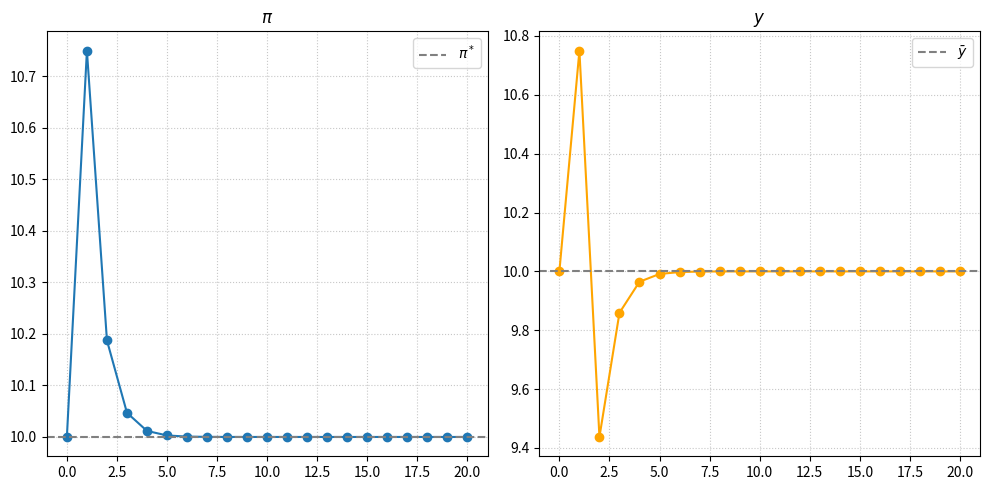
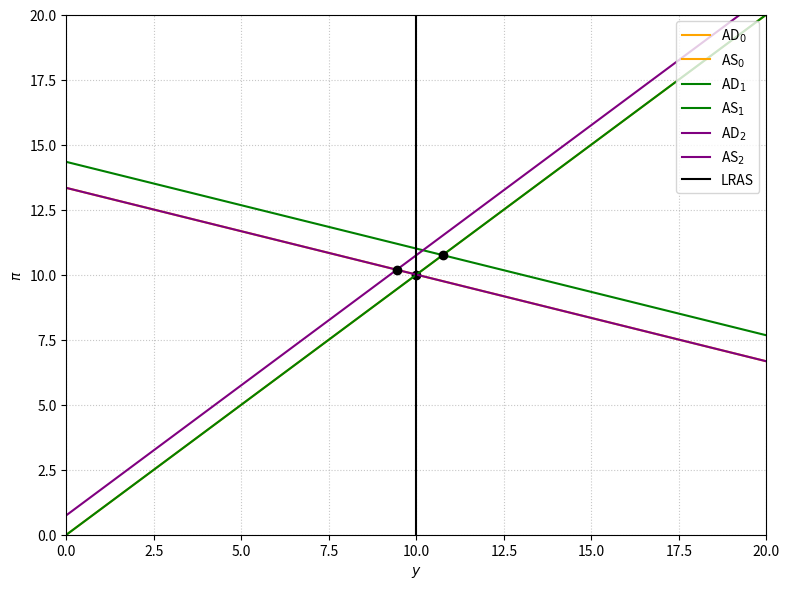

The script that saved these images, in order:
import numpy as np
import matplotlib.pyplot as plt

# 1. calibration
# 1a. parameters
alpha = 3.0      
gamma = 1.0      
y_bar = 10.0      
pi_star = 10.0    
T = 20
T_fig = 2           

# 1b. shocks
z = np.zeros(T+1)
s = np.zeros(T+1)
z[1] = 3.0  # change shock here

# 1c. store path
pi_vals = np.zeros(T+1)  
y_vals  = np.zeros(T+1)  

# 1d. start at steady state
pi_vals[0] = pi_star   
y_vals[0]  = y_bar     

# 2. impulse responses
# 2a. simulate
for t in range(1, T+1):
    
    numerator = ( pi_vals[t-1] 
                  + gamma*alpha*pi_star 
                  + gamma*z[t] 
                  + s[t] )
    denominator = (1 + gamma*alpha)
    pi_vals[t] = numerator / denominator

    pi_gap = pi_vals[t] - pi_star
    y_vals[t] = y_bar - alpha*pi_gap + z[t]

time = np.arange(T+1)

plt.figure(figsize=(10,5))

# 2b. plot
plt.subplot(1,2,1)
plt.plot(time, pi_vals, marker='o')
plt.axhline(pi_star, color='gray', linestyle='--', label='$\pi^*$')
plt.title("$\pi$")
plt.legend()
plt.grid(True, linestyle=':', alpha=0.7)

plt.subplot(1,2,2)
plt.plot(time, y_vals, marker='o', color='orange')
plt.axhline(y_bar, color='gray', linestyle='--', label='$\\bar{y}$')
plt.title("$y$")
plt.legend()
plt.grid(True, linestyle=':', alpha=0.7)

plt.tight_layout()

# 3. as ad diagram
# 3a. number of periods to illustrate
T = T_fig #
z_vals = z  
s_vals = s  

# 3b. solve model
pi_e = pi_star # expectations anchored at target

y_eqs, pi_eqs = [], [] # array for solutions

def solve_equilibrium(pi_e_current, z_t, s_t): # equilibirium solver
    denom = gamma + 1/alpha
    num = pi_star + z_t/alpha - pi_e_current - s_t
    y = y_bar + num / denom
    pi = pi_star - (1/alpha)*(y - y_bar) + z_t/alpha
    return y, pi

for t in range(T+1): # find equilibirum
    y_t, pi_t = solve_equilibrium(pi_e, z_vals[t], s_vals[t])
    y_eqs.append(y_t)
    pi_eqs.append(pi_t)
    pi_e = pi_t

# 3c. curves
y_grid = np.linspace(0, 20, 200)

# 3d. plot
plt.figure(figsize=(8,6))

colors = ['orange','green','purple','brown']

for t in range(T+1):
    
    def AD_t(y):
        return pi_star - (1/alpha)*(y - y_bar) + z_vals[t]/alpha
    def AS_t(y):
        pi_e_t = pi_eqs[t-1] if t>0 else pi_star
        return pi_e_t + gamma*(y - y_bar) + s_vals[t]

    ad_vals = [AD_t(y) for y in y_grid]
    as_vals = [AS_t(y) for y in y_grid]

    plt.plot(y_grid, ad_vals, color=colors[t % len(colors)],
             label=f"AD$_{t}$", linestyle='-')
    plt.plot(y_grid, as_vals, color=colors[t % len(colors)],
             label=f"AS$_{t}$", linestyle='-')

    plt.plot(y_eqs[t], pi_eqs[t], 'ko')

plt.axvline(x=y_bar, color='black', linestyle='-', label='LRAS') # plot lras

plt.xlabel("$y$")
plt.ylabel("$\\pi$")
plt.xlim([0,20])
plt.ylim([0,20])
plt.grid(True,  linestyle=':', alpha=0.7)
plt.legend(loc="upper right")
plt.tight_layout()
plt.show()